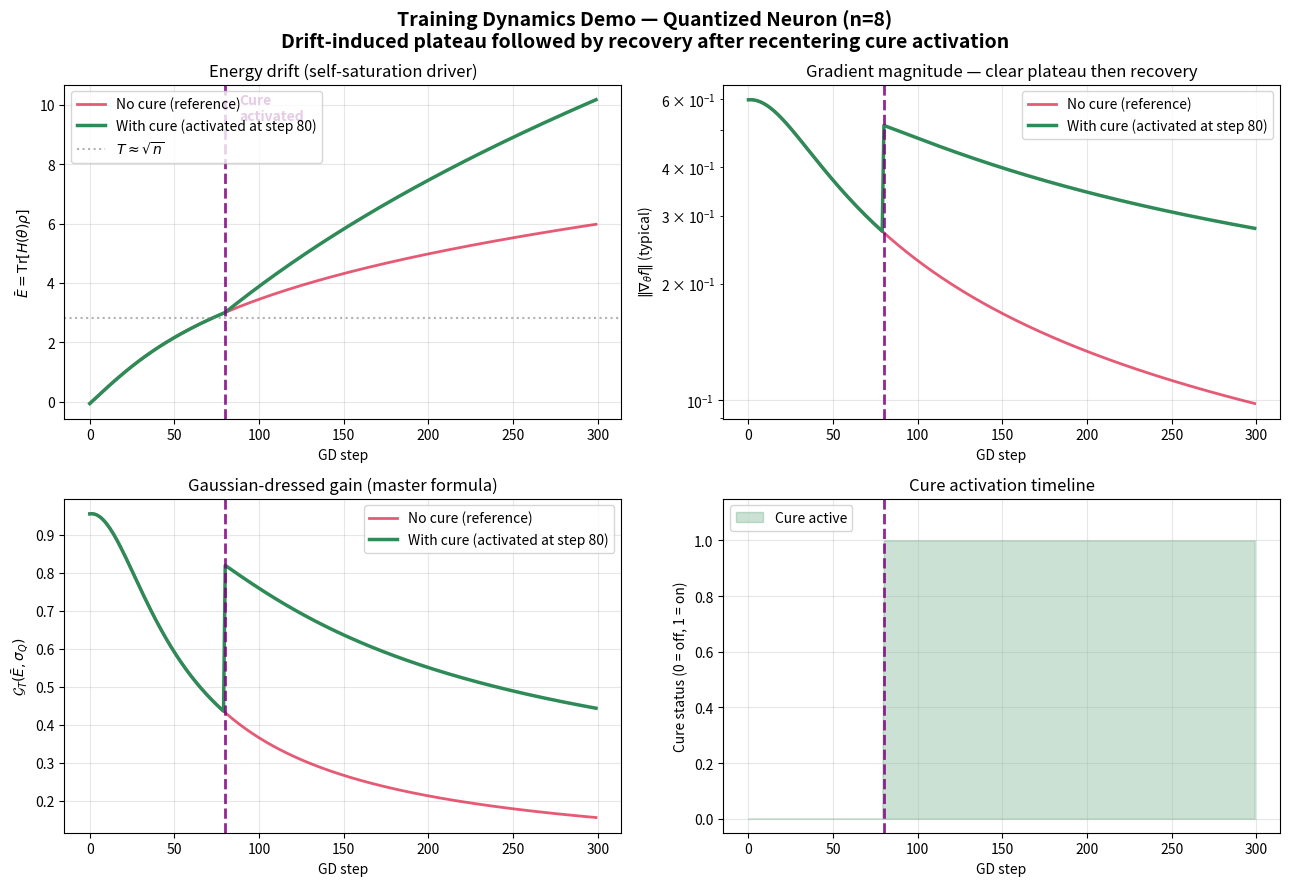

This chart was generated by the following Python code:
# ============================================================
# Option A — Recommended for Fig. 4
# Training Dynamics with Mid-Training Cure Activation
# "Plateau → Recovery" narrative
# ============================================================

import numpy as np
import matplotlib.pyplot as plt
from scipy.integrate import quad

np.random.seed(42)

# ------------------ Parameters ------------------
n = 8
T_base = np.sqrt(n)
lr = 0.05
n_steps = 300
switch_step = 80          # Cure activates here (change to 100 if you prefer)

rx = np.random.uniform(0.5, 0.75, n)
theta = np.random.randn(n) * 0.3

# ------------------ Master formula (robust) ------------------
def G_T(E, sigma, T):
    if sigma < 1e-8:
        return (1.0 / np.cosh(E / T))**2
    def integrand(z):
        arg = (E + sigma * z) / T
        return (1.0 / np.cosh(arg))**2 * np.exp(-0.5 * z**2) / np.sqrt(2 * np.pi)
    res, _ = quad(integrand, -8, 8, epsabs=1e-7, limit=100)
    return res

def compute_Ebar_sigma_local(theta, rx):
    Ebar = np.dot(theta, rx)
    vars_j = 1.0 - rx**2
    sigmaQ = np.sqrt(np.dot(theta**2, vars_j))
    return Ebar, sigmaQ, rx.copy()

def master_grads_cured(theta, rx, T_base, recenter=False):
    Ebar, sigmaQ, local_exps = compute_Ebar_sigma_local(theta, rx)
    if recenter:
        E_eff = 0.0
        g = G_T(E_eff, sigmaQ, T_base)
    else:
        g = G_T(Ebar, sigmaQ, T_base)
    grads = (local_exps / T_base) * g
    return grads, Ebar, sigmaQ, g

# ------------------ Training with cure switch ------------------
def run_with_switch(switch_step=80):
    theta_t = theta.copy()
    history = {
        'step': [], 'Ebar': [], 'grad_norm': [], 'G': [],
        'cure_active': []
    }

    for step in range(n_steps):
        recenter_now = step >= switch_step
        grads, Ebar, sigmaQ, g = master_grads_cured(theta_t, rx, T_base, recenter=recenter_now)
        theta_t += lr * grads

        history['step'].append(step)
        history['Ebar'].append(Ebar)
        history['grad_norm'].append(np.linalg.norm(grads))
        history['G'].append(g)
        history['cure_active'].append(recenter_now)

    return history

print(f"Running dynamics with cure activation at step {switch_step}...")
hist = run_with_switch(switch_step=switch_step)

# Also run a pure "No cure" reference
print("Running pure No-cure reference for comparison...")
hist_no = run_with_switch(switch_step=n_steps + 1)  # never activates

# ------------------ Plots for Fig. 4 ------------------
fig, axes = plt.subplots(2, 2, figsize=(13, 9))
fig.suptitle(
    f"Training Dynamics Demo — Quantized Neuron (n={n})\n"
    r"Drift-induced plateau followed by recovery after recentering cure activation",
    fontsize=14, fontweight='bold'
)

# 1. Energy drift
ax = axes[0, 0]
ax.plot(hist_no['step'], hist_no['Ebar'], label="No cure (reference)", color="crimson", lw=2, alpha=0.7)
ax.plot(hist['step'], hist['Ebar'], label="With cure (activated at step 80)", color="seagreen", lw=2.5)
ax.axvline(switch_step, color="purple", ls="--", lw=2, alpha=0.85)
ax.text(switch_step + 8, 9.5, "Cure\nactivated", color="purple", fontsize=10, fontweight='bold')
ax.axhline(T_base, color="gray", ls=":", alpha=0.6, label=r"$T \approx \sqrt{n}$")
ax.set_xlabel("GD step")
ax.set_ylabel(r"$\bar{E} = \operatorname{Tr}[H(\theta)\rho]$")
ax.set_title("Energy drift (self-saturation driver)")
ax.legend(loc="upper left")
ax.grid(True, alpha=0.3)

# 2. Gradient magnitude (the key panel)
ax = axes[0, 1]
ax.semilogy(hist_no['step'], hist_no['grad_norm'], label="No cure (reference)", color="crimson", lw=2, alpha=0.7)
ax.semilogy(hist['step'], hist['grad_norm'], label="With cure (activated at step 80)", color="seagreen", lw=2.5)
ax.axvline(switch_step, color="purple", ls="--", lw=2, alpha=0.85)
ax.set_xlabel("GD step")
ax.set_ylabel(r"$\|\nabla_\theta f\|$ (typical)")
ax.set_title("Gradient magnitude — clear plateau then recovery")
ax.legend(loc="upper right")
ax.grid(True, alpha=0.3)

# 3. Gaussian-dressed gain
ax = axes[1, 0]
ax.plot(hist_no['step'], hist_no['G'], label="No cure (reference)", color="crimson", lw=2, alpha=0.7)
ax.plot(hist['step'], hist['G'], label="With cure (activated at step 80)", color="seagreen", lw=2.5)
ax.axvline(switch_step, color="purple", ls="--", lw=2, alpha=0.85)
ax.set_xlabel("GD step")
ax.set_ylabel(r"$\mathcal{G}_T(\bar{E}, \sigma_Q)$")
ax.set_title("Gaussian-dressed gain (master formula)")
ax.legend(loc="upper right")
ax.grid(True, alpha=0.3)

# 4. Cure activation indicator
ax = axes[1, 1]
cure_on = np.array(hist['cure_active']).astype(int)
ax.fill_between(hist['step'], 0, cure_on, color="seagreen", alpha=0.25, label="Cure active")
ax.axvline(switch_step, color="purple", ls="--", lw=2, alpha=0.85)
ax.set_xlabel("GD step")
ax.set_ylabel("Cure status (0 = off, 1 = on)")
ax.set_title("Cure activation timeline")
ax.set_ylim(-0.05, 1.15)
ax.legend(loc="upper left")
ax.grid(True, alpha=0.3)

plt.tight_layout()
plt.show()

# ------------------ Summary ------------------
print("\n=== Summary ===")
print(f"Cure activated at step {switch_step}")
print(f"Final |Ebar| (with cure)     = {hist['Ebar'][-1]:.3f}")
print(f"Final gradient norm (with cure) = {hist['grad_norm'][-1]:.4f}")
print(f"Final G_T (with cure)           = {hist['G'][-1]:.4f}")
print("\nThe green curves clearly show the plateau forming, then strong recovery after cure activation.")
